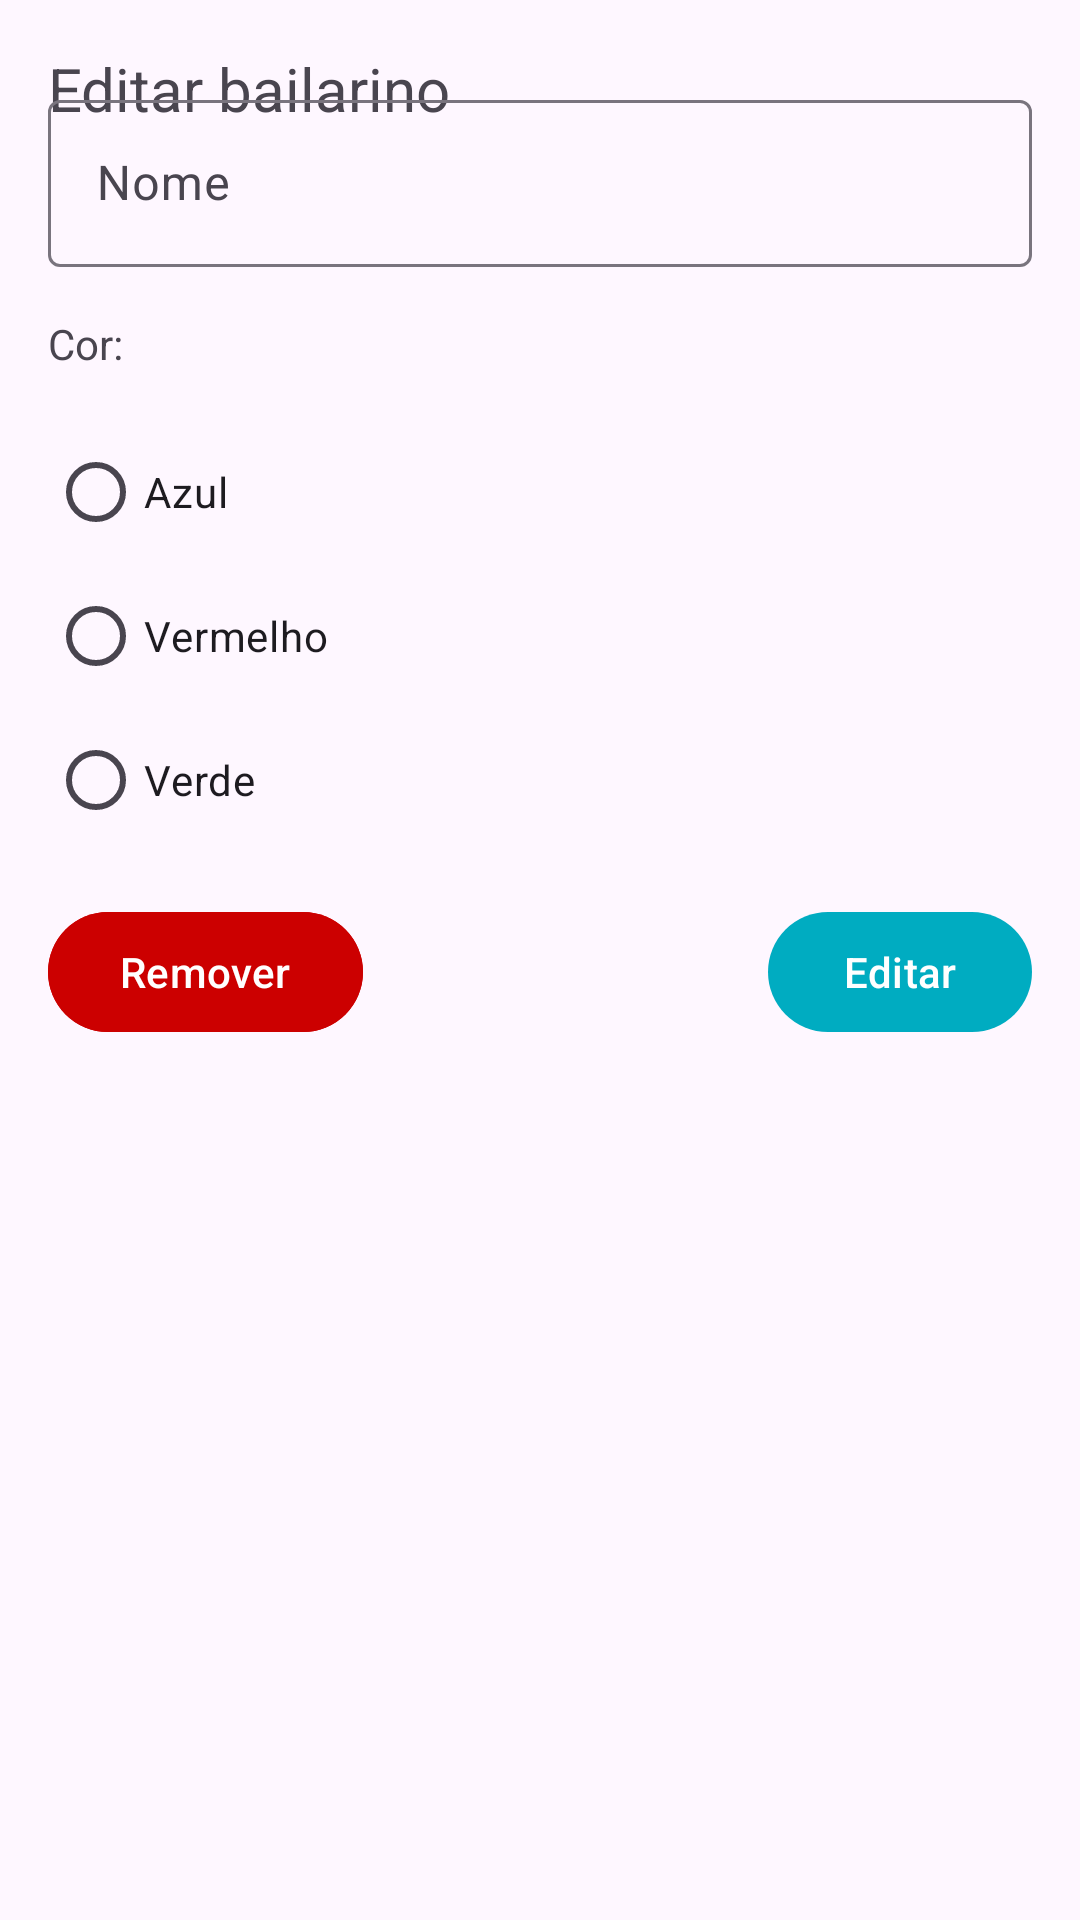

Produce the Android XML layout that renders to this screen, including the resource entries it uses.
<!-- AndroidManifest.xml: application theme Theme.TesteMoov -->
<!-- res/layout/edit_actor_dialog.xml -->
<?xml version="1.0" encoding="utf-8"?>
<androidx.core.widget.NestedScrollView xmlns:android="http://schemas.android.com/apk/res/android"
    xmlns:app="http://schemas.android.com/apk/res-auto"
    android:layout_width="match_parent"
    android:layout_height="wrap_content">

    <androidx.constraintlayout.widget.ConstraintLayout
        android:layout_width="match_parent"
        android:layout_height="match_parent">

        <com.google.android.material.textview.MaterialTextView
            android:id="@+id/dialog_edit_title_tv"
            android:layout_width="0dp"
            android:layout_height="wrap_content"
            android:layout_margin="16dp"
            android:text="@string/edit_dancer_title_dialog"
            android:textSize="20sp"
            app:layout_constraintStart_toStartOf="parent"
            app:layout_constraintTop_toTopOf="parent" />

        <androidx.appcompat.widget.AppCompatImageButton
            android:id="@+id/dialog_edit_close_btn"
            android:layout_width="wrap_content"
            android:layout_height="wrap_content"
            android:layout_margin="8dp"
            android:backgroundTint="@android:color/transparent"
            android:src="@drawable/ic_baseline_close_24"
            app:layout_constraintEnd_toEndOf="parent"
            app:layout_constraintTop_toTopOf="parent" />

        <com.google.android.material.textfield.TextInputLayout
            android:id="@+id/dialog_edit_actor_name_il"
            android:layout_width="0dp"
            android:layout_height="wrap_content"
            android:layout_marginHorizontal="16dp"
            android:hint="@string/name_hint_dialog"
            app:layout_constraintEnd_toEndOf="parent"
            app:layout_constraintStart_toStartOf="parent"
            app:layout_constraintTop_toBottomOf="@id/dialog_edit_close_btn">

            <com.google.android.material.textfield.TextInputEditText
                android:id="@+id/dialog_edit_actor_name_et"
                android:layout_width="match_parent"
                android:layout_height="match_parent" />
        </com.google.android.material.textfield.TextInputLayout>

        <com.google.android.material.textview.MaterialTextView
            android:id="@+id/dialog_edit_color_tv"
            android:layout_width="wrap_content"
            android:layout_height="wrap_content"
            android:layout_margin="16dp"
            android:text="@string/color_hint_dialog"
            app:layout_constraintStart_toStartOf="parent"
            app:layout_constraintTop_toBottomOf="@id/dialog_edit_actor_name_il" />

        <RadioGroup
            android:id="@+id/dialog_edit_color_rd_gp"
            android:layout_width="0dp"
            android:layout_height="wrap_content"
            android:layout_margin="16dp"
            app:layout_constraintStart_toStartOf="parent"
            app:layout_constraintTop_toBottomOf="@id/dialog_edit_color_tv">

            <com.google.android.material.radiobutton.MaterialRadioButton
                android:id="@+id/dialog_edit_color_1_rd_btn"
                android:layout_width="wrap_content"
                android:layout_height="wrap_content"
                android:text="@string/blue_radio_btn" />

            <com.google.android.material.radiobutton.MaterialRadioButton
                android:id="@+id/dialog_edit_color_2_rd_btn"
                android:layout_width="wrap_content"
                android:layout_height="wrap_content"
                android:text="@string/red_radio_btn" />

            <com.google.android.material.radiobutton.MaterialRadioButton
                android:id="@+id/dialog_edit_color_3_rd_btn"
                android:layout_width="wrap_content"
                android:layout_height="wrap_content"
                android:text="@string/green_radio_btn" />
        </RadioGroup>

        <com.google.android.material.button.MaterialButton
            android:id="@+id/dialog_edit_done_btn"
            android:layout_width="wrap_content"
            android:layout_height="wrap_content"
            android:layout_margin="16dp"
            android:text="@string/edit_btn_dialog"
            android:textAllCaps="false"
            app:layout_constraintEnd_toEndOf="parent"
            app:layout_constraintTop_toBottomOf="@id/dialog_edit_color_rd_gp" />

        <com.google.android.material.button.MaterialButton
            android:id="@+id/dialog_edit_delete_btn"
            android:layout_width="wrap_content"
            android:layout_height="wrap_content"
            android:layout_margin="16dp"
            android:backgroundTint="@android:color/holo_red_dark"
            android:text="@string/remove_dialog_btn"
            android:textAllCaps="false"
            app:layout_constraintStart_toStartOf="parent"
            app:layout_constraintTop_toBottomOf="@id/dialog_edit_color_rd_gp" />

    </androidx.constraintlayout.widget.ConstraintLayout>
</androidx.core.widget.NestedScrollView>
<!-- resources referenced by this layout -->
<resources>
  <string name="blue_radio_btn">Azul</string>
  <string name="color_hint_dialog">Cor:</string>
  <string name="edit_btn_dialog">Editar</string>
  <string name="edit_dancer_title_dialog">Editar bailarino</string>
  <string name="green_radio_btn">Verde</string>
  <string name="name_hint_dialog">Nome</string>
  <string name="red_radio_btn">Vermelho</string>
  <string name="remove_dialog_btn">Remover</string>
  <style name="Theme.TesteMoov" parent="Theme.Material3.Light.NoActionBar">
          <item name="colorPrimary">@color/primary_600</item>
          <item name="colorPrimaryContainer">@color/primary_100</item>
          <item name="colorOnPrimaryContainer">@color/primary_900</item>
          <item name="colorPrimaryInverse">@color/primary_200</item>
      </style>
  <color name="primary_600">#00ACC1</color>
  <color name="primary_100">#B2EBF2</color>
  <color name="primary_900">#006064</color>
  <color name="primary_200">#80DEEA</color>
</resources>
